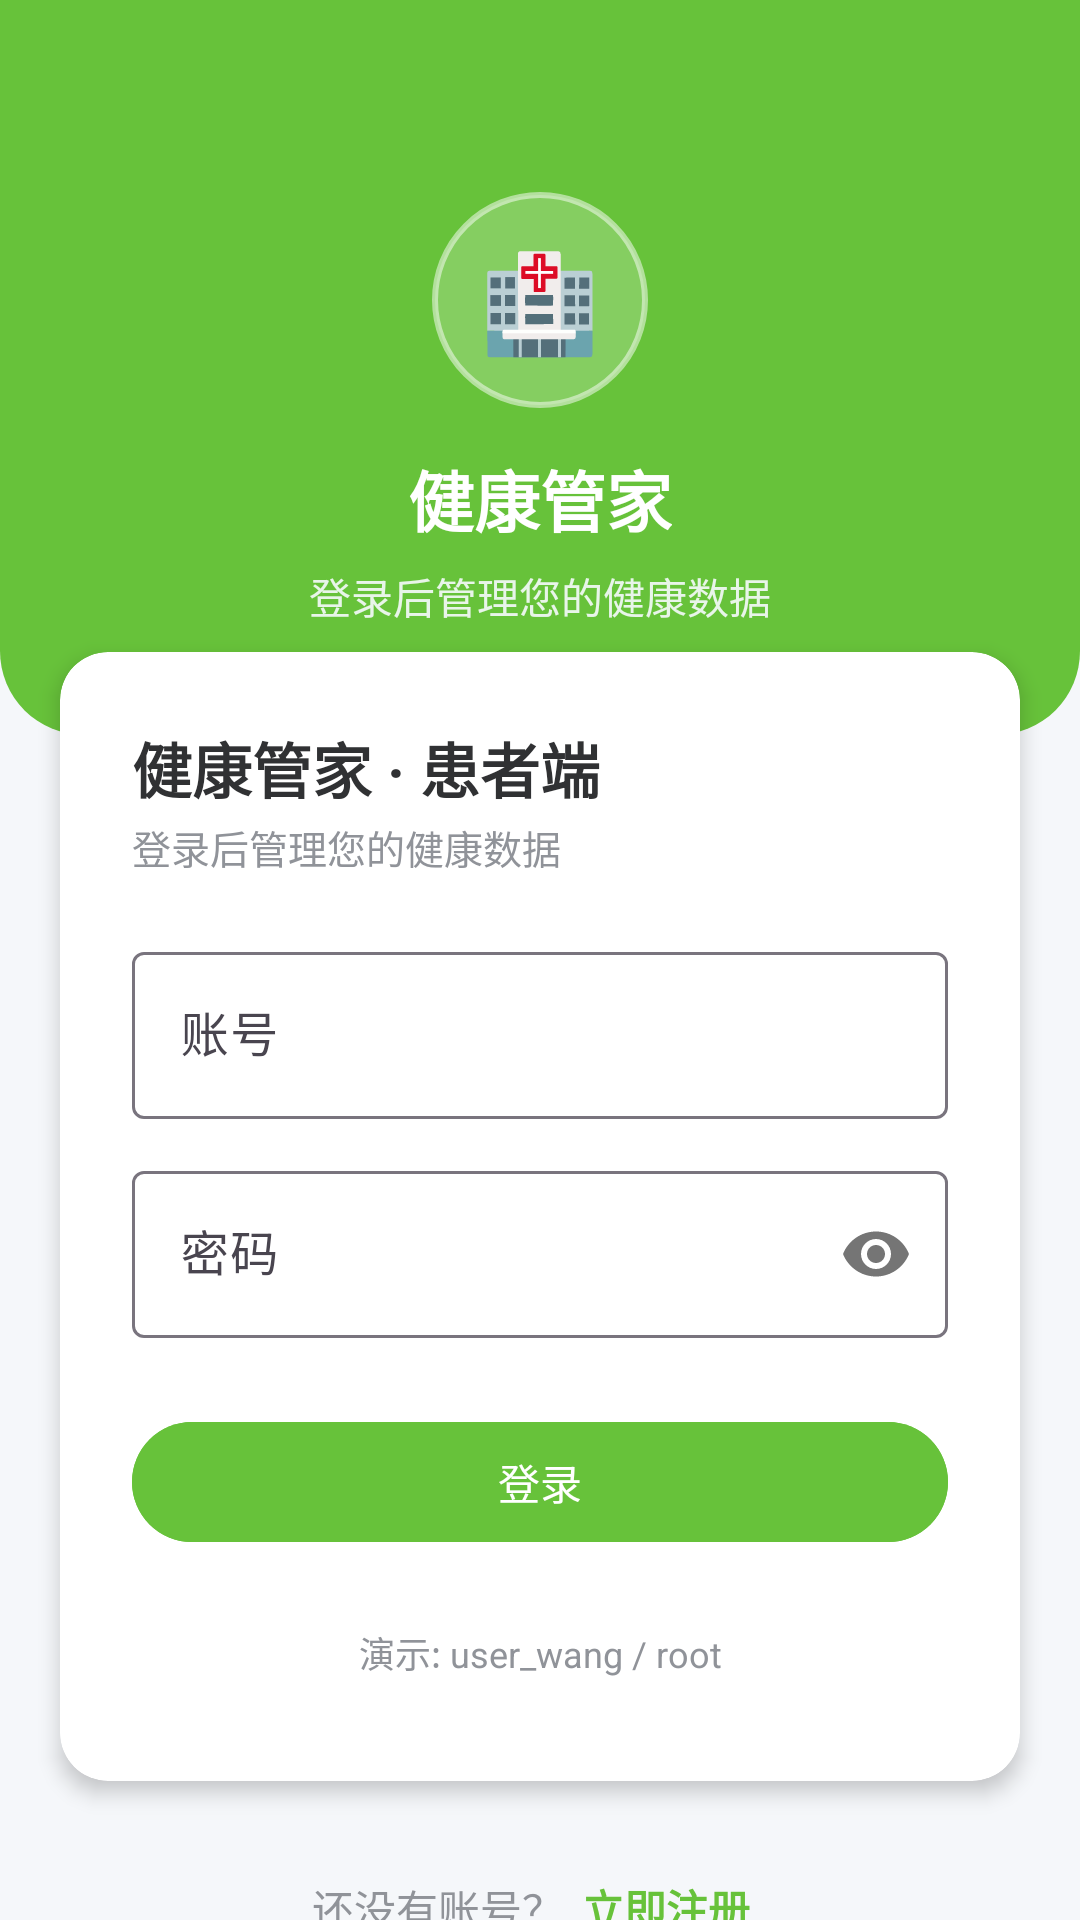

Write the Android layout XML for this screen, with the resource values it uses.
<!-- AndroidManifest.xml: activity theme Theme.HealthMgmt.NoActionBar -->
<!-- res/layout/activity_login.xml -->
<?xml version="1.0" encoding="utf-8"?>
<androidx.core.widget.NestedScrollView xmlns:android="http://schemas.android.com/apk/res/android"
    xmlns:app="http://schemas.android.com/apk/res-auto"
    xmlns:tools="http://schemas.android.com/tools"
    android:layout_width="match_parent"
    android:layout_height="match_parent"
    android:fillViewport="true"
    android:background="@color/bg_page"
    tools:context=".ui.login.LoginActivity">

    <LinearLayout
        android:layout_width="match_parent"
        android:layout_height="wrap_content"
        android:orientation="vertical">

        
        <FrameLayout
            android:layout_width="match_parent"
            android:layout_height="wrap_content"
            android:background="@drawable/bg_brand_header">

            
            <ImageButton
                android:id="@+id/btn_server_settings"
                android:layout_width="44dp"
                android:layout_height="44dp"
                android:layout_gravity="top|end"
                android:layout_marginTop="36dp"
                android:layout_marginEnd="12dp"
                android:background="?attr/selectableItemBackgroundBorderless"
                android:contentDescription="服务器地址设置"
                android:padding="10dp"
                android:src="@drawable/ic_settings"
                app:tint="@android:color/white" />

            
            <TextView
                android:id="@+id/tv_current_server"
                android:layout_width="wrap_content"
                android:layout_height="wrap_content"
                android:layout_gravity="top|end"
                android:layout_marginTop="80dp"
                android:layout_marginEnd="14dp"
                android:background="#33FFFFFF"
                android:fontFamily="monospace"
                android:paddingStart="6dp"
                android:paddingEnd="6dp"
                android:paddingTop="2dp"
                android:paddingBottom="2dp"
                android:text=""
                android:textColor="#E8F5E9"
                android:textSize="10sp"
                android:visibility="gone"
                tools:text="10.0.2.2:8090"
                tools:visibility="visible" />

            <LinearLayout
                android:layout_width="match_parent"
                android:layout_height="wrap_content"
                android:orientation="vertical"
                android:gravity="center_horizontal"
                android:paddingTop="64dp"
                android:paddingBottom="36dp"
                android:paddingStart="24dp"
                android:paddingEnd="24dp">

            
            <FrameLayout
                android:layout_width="72dp"
                android:layout_height="72dp">

                <View
                    android:layout_width="match_parent"
                    android:layout_height="match_parent"
                    android:background="@drawable/bg_logo_circle" />

                <TextView
                    android:layout_width="match_parent"
                    android:layout_height="match_parent"
                    android:gravity="center"
                    android:text="🏥"
                    android:textSize="32sp" />

            </FrameLayout>

            <TextView
                android:layout_width="wrap_content"
                android:layout_height="wrap_content"
                android:layout_marginTop="14dp"
                android:text="@string/app_name"
                android:textColor="@android:color/white"
                android:textSize="22sp"
                android:textStyle="bold" />

            <TextView
                android:layout_width="wrap_content"
                android:layout_height="wrap_content"
                android:layout_marginTop="6dp"
                android:text="登录后管理您的健康数据"
                android:textColor="#E8F5E9"
                android:textSize="14sp" />

        </LinearLayout>
        </FrameLayout>

        
        <androidx.cardview.widget.CardView
            android:layout_width="match_parent"
            android:layout_height="wrap_content"
            android:layout_marginStart="20dp"
            android:layout_marginEnd="20dp"
            android:layout_marginTop="-28dp"
            app:cardCornerRadius="16dp"
            app:cardElevation="4dp"
            app:cardBackgroundColor="@android:color/white">

            <LinearLayout
                android:layout_width="match_parent"
                android:layout_height="wrap_content"
                android:orientation="vertical"
                android:padding="24dp">

                
                <TextView
                    android:layout_width="wrap_content"
                    android:layout_height="wrap_content"
                    android:text="@string/login_title"
                    android:textColor="@color/text_primary"
                    android:textSize="20sp"
                    android:textStyle="bold" />

                <TextView
                    android:layout_width="wrap_content"
                    android:layout_height="wrap_content"
                    android:layout_marginTop="2dp"
                    android:layout_marginBottom="20dp"
                    android:text="@string/login_subtitle"
                    android:textColor="@color/text_secondary"
                    android:textSize="13sp" />

                <com.google.android.material.textfield.TextInputLayout
                    android:layout_width="match_parent"
                    android:layout_height="wrap_content"
                    android:hint="@string/hint_username"
                    style="@style/Widget.Material3.TextInputLayout.OutlinedBox">

                    <com.google.android.material.textfield.TextInputEditText
                        android:id="@+id/et_username"
                        android:layout_width="match_parent"
                        android:layout_height="wrap_content"
                        android:autofillHints="username"
                        android:inputType="text" />

                </com.google.android.material.textfield.TextInputLayout>

                <com.google.android.material.textfield.TextInputLayout
                    android:layout_width="match_parent"
                    android:layout_height="wrap_content"
                    android:layout_marginTop="12dp"
                    android:hint="@string/hint_password"
                    app:passwordToggleEnabled="true"
                    style="@style/Widget.Material3.TextInputLayout.OutlinedBox">

                    <com.google.android.material.textfield.TextInputEditText
                        android:id="@+id/et_password"
                        android:layout_width="match_parent"
                        android:layout_height="wrap_content"
                        android:autofillHints="password"
                        android:inputType="textPassword" />

                </com.google.android.material.textfield.TextInputLayout>

                <com.google.android.material.button.MaterialButton
                    android:id="@+id/btn_primary"
                    android:layout_width="match_parent"
                    android:layout_height="wrap_content"
                    android:layout_marginTop="24dp"
                    android:text="@string/btn_login"
                    style="@style/PrimaryButton" />

                <TextView
                    android:id="@+id/tv_demo_hint"
                    android:layout_width="match_parent"
                    android:layout_height="wrap_content"
                    android:layout_marginTop="14dp"
                    android:gravity="center"
                    android:padding="10dp"
                    android:background="?selectableItemBackground"
                    android:text="@string/demo_account_patient"
                    android:textColor="@color/text_secondary"
                    android:textSize="12sp" />

            </LinearLayout>

        </androidx.cardview.widget.CardView>

        
        <LinearLayout
            android:layout_width="wrap_content"
            android:layout_height="wrap_content"
            android:layout_gravity="center_horizontal"
            android:layout_marginTop="24dp"
            android:layout_marginBottom="32dp"
            android:orientation="horizontal"
            android:gravity="center_vertical">

            <TextView
                android:layout_width="wrap_content"
                android:layout_height="wrap_content"
                android:text="还没有账号？"
                android:textColor="@color/text_secondary"
                android:textSize="14sp" />

            <TextView
                android:id="@+id/tv_to_register"
                android:layout_width="wrap_content"
                android:layout_height="wrap_content"
                android:paddingStart="6dp"
                android:paddingEnd="6dp"
                android:paddingTop="8dp"
                android:paddingBottom="8dp"
                android:text="立即注册"
                android:textColor="@color/primary"
                android:textSize="14sp"
                android:textStyle="bold"
                android:background="?selectableItemBackground" />

        </LinearLayout>

    </LinearLayout>

</androidx.core.widget.NestedScrollView>
<!-- resources referenced by this layout -->
<resources>
  <color name="bg_page">#F5F7FA</color>
  <color name="primary">#67C23A</color>
  <color name="text_primary">#303133</color>
  <color name="text_secondary">#909399</color>
  <!-- drawable bg_brand_header (drawable) -->
  <?xml version="1.0" encoding="utf-8"?>
  <shape xmlns:android="http://schemas.android.com/apk/res/android"
      android:shape="rectangle">
  
      <solid android:color="#67C23A" />
  
      <corners
          android:topLeftRadius="0dp"
          android:topRightRadius="0dp"
          android:bottomLeftRadius="28dp"
          android:bottomRightRadius="28dp" />
  
  </shape>
  <!-- drawable bg_logo_circle (drawable) -->
  <?xml version="1.0" encoding="utf-8"?>
  <shape xmlns:android="http://schemas.android.com/apk/res/android"
      android:shape="oval">
  
      <solid android:color="#33FFFFFF" />
  
      <stroke
          android:width="2dp"
          android:color="#80FFFFFF" />
  
  </shape>
  <string name="app_name">健康管家</string>
  <string name="btn_login">登录</string>
  <string name="demo_account_patient">演示: user_wang / root</string>
  <string name="hint_password">密码</string>
  <string name="hint_username">账号</string>
  <string name="login_subtitle">登录后管理您的健康数据</string>
  <string name="login_title">健康管家 · 患者端</string>
  <style name="PrimaryButton" parent="Widget.Material3.Button">
          <item name="android:backgroundTint">@color/primary</item>
          <item name="android:textColor">@color/white</item>
          <item name="android:minHeight">48dp</item>
      </style>
  <style name="Theme.HealthMgmt.NoActionBar">
          <item name="windowActionBar">false</item>
          <item name="windowNoTitle">true</item>
      </style>
  <color name="white">#FFFFFF</color>
</resources>
